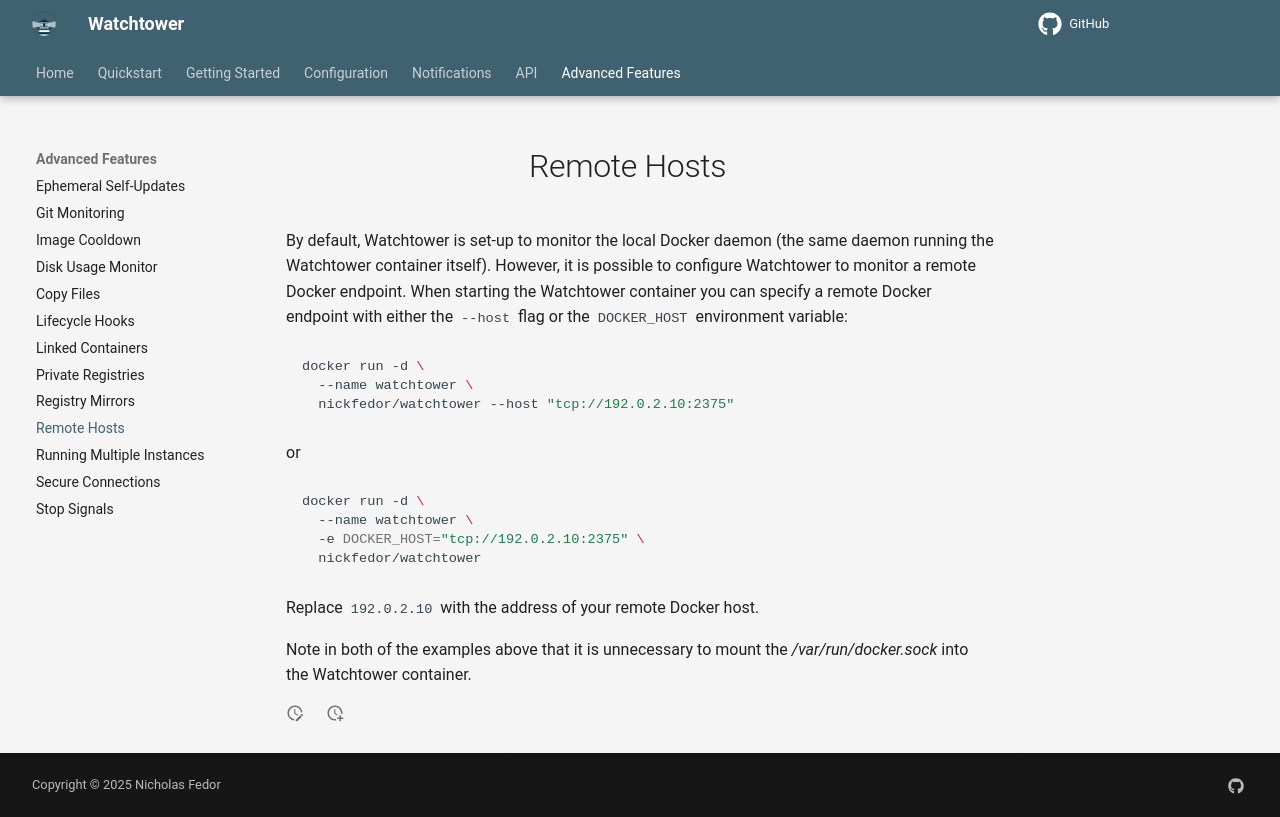

repository: chenjia404/watchtower · page: dev/advanced-features/remote-hosts/index.html · generator: mkdocs

# Remote Hosts

By default, Watchtower is set-up to monitor the local Docker daemon (the same daemon running the Watchtower container itself).
However, it is possible to configure Watchtower to monitor a remote Docker endpoint.
When starting the Watchtower container you can specify a remote Docker endpoint with either the `--host` flag or the `DOCKER_HOST` environment variable:

```bash
docker run -d \
  --name watchtower \
  nickfedor/watchtower --host "tcp://192.0.2.10:2375"
```

or

```bash
docker run -d \
  --name watchtower \
  -e DOCKER_HOST="tcp://192.0.2.10:2375" \
  nickfedor/watchtower
```

Replace `192.0.2.10` with the address of your remote Docker host.

Note in both of the examples above that it is unnecessary to mount the _/var/run/docker.sock_ into the Watchtower container.
